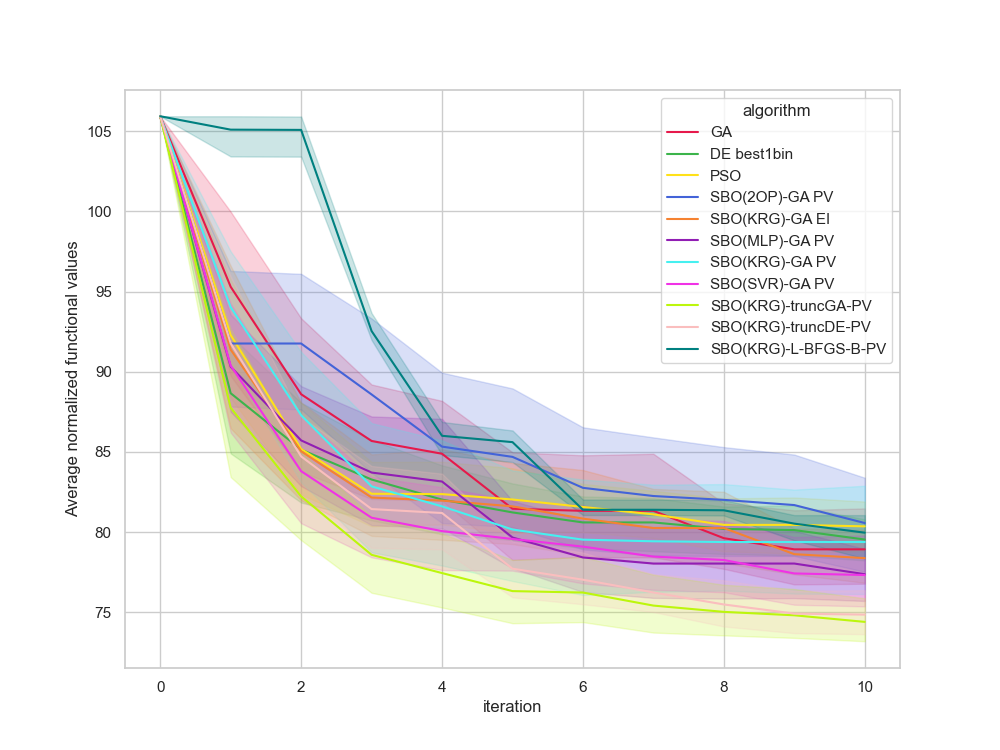

Values plotted in this chart, from the file beside it:
, Unnamed: 0, value, iteration, algorithm, replicate
0, 0, 105.9, 0, GA, 0
1, 1, 101.8, 1, GA, 0
2, 2, 99.32, 2, GA, 0
3, 3, 88.15, 3, GA, 0
4, 4, 88.15, 4, GA, 0
5, 5, 83.25, 5, GA, 0
6, 6, 83.25, 6, GA, 0
7, 7, 83.25, 7, GA, 0
8, 8, 78.2, 8, GA, 0
9, 9, 78.2, 9, GA, 0
10, 10, 78.2, 10, GA, 0
11, 11, 105.9, 0, GA, 1
12, 12, 81.65, 1, GA, 1
13, 13, 81.65, 2, GA, 1
14, 14, 81.65, 3, GA, 1
15, 15, 81.65, 4, GA, 1
16, 16, 74.53, 5, GA, 1
17, 17, 74.53, 6, GA, 1
18, 18, 74.53, 7, GA, 1
19, 19, 74.53, 8, GA, 1
20, 20, 74.53, 9, GA, 1
21, 21, 74.53, 10, GA, 1
22, 22, 105.9, 0, GA, 2
23, 23, 90.76, 1, GA, 2
24, 24, 83.07, 2, GA, 2
25, 25, 83.07, 3, GA, 2
26, 26, 83.07, 4, GA, 2
27, 27, 83.07, 5, GA, 2
28, 28, 83.07, 6, GA, 2
29, 29, 83.07, 7, GA, 2
30, 30, 83.07, 8, GA, 2
31, 31, 83.07, 9, GA, 2
32, 32, 83.07, 10, GA, 2
33, 33, 105.9, 0, GA, 3
34, 34, 105.9, 1, GA, 3
35, 35, 95.6, 2, GA, 3
36, 36, 95.6, 3, GA, 3
37, 37, 93.18, 4, GA, 3
38, 38, 88.11, 5, GA, 3
39, 39, 86.8, 6, GA, 3
40, 40, 86.8, 7, GA, 3
41, 41, 86.8, 8, GA, 3
42, 42, 86.8, 9, GA, 3
43, 43, 86.8, 10, GA, 3
44, 44, 105.9, 0, GA, 4
45, 45, 101.1, 1, GA, 4
46, 46, 78.11, 2, GA, 4
47, 47, 78.11, 3, GA, 4
48, 48, 78.11, 4, GA, 4
49, 49, 78.11, 5, GA, 4
50, 50, 78.11, 6, GA, 4
51, 51, 78.11, 7, GA, 4
52, 52, 78.11, 8, GA, 4
53, 53, 78.11, 9, GA, 4
54, 54, 78.11, 10, GA, 4
55, 55, 105.9, 0, GA, 5
56, 56, 98.37, 1, GA, 5
57, 57, 88.39, 2, GA, 5
58, 58, 88.39, 3, GA, 5
59, 59, 87.29, 4, GA, 5
... 1,150 more rows
